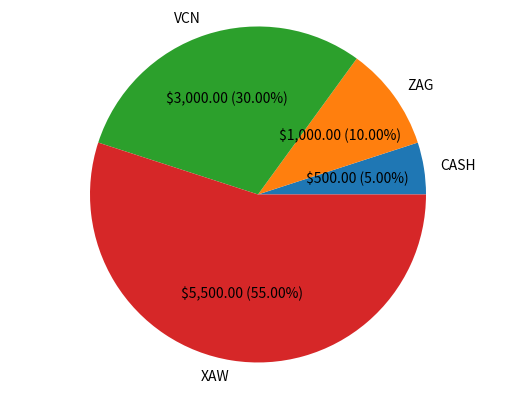

Here is the Python script that generated this plot:
from collections import namedtuple, defaultdict
from decimal import Decimal
import matplotlib.pyplot as plt

##############

class Instrument(namedtuple('Instrument', 'symbol, name')):
    __slots__ = ()
    def __repr__(self): return self.symbol
CASH = Instrument('CASH', 'Cash')

##############

class Action(namedtuple('Action', 'direction, name')):
    __slots__ = ()
    def __repr__(self): return self.name
# when sorting, SELL comes before BUY
# first sell, then buy
SELL = Action(-1, 'Sell')
BUY = Action(1, 'Buy')

##############

Order = namedtuple('Order', 'action, instrument, amount')

##############

ZERO = Decimal(0)

class Portfolio:

    def __init__(self, positions):
        self.total = sum(positions.values())
        self.positions = positions
        self.allocations = self.__calc_allocations()

    def __calc_allocations(self):
        res = defaultdict(Decimal)
        for instrument, value in self.positions.items():
            res[instrument] += value / self.total * 100
        return res

    def is_balanced(self, model_portfolio, threshold=ZERO):
        for _, value_offset, target_value in self.__diff(model_portfolio):
            # check that the difference to the target_value is beyond the threshold
            if abs(value_offset) / target_value > threshold / 100:
                return False
        return True

    def rebalance(self, model_portfolio, threshold=ZERO):
        if self.is_balanced(model_portfolio, threshold): return []
        orders = []
        for instrument, value_offset, _ in self.__diff(model_portfolio):
            if instrument != CASH:
                action = (BUY if value_offset > 0 else SELL)
                orders.append(Order(action, instrument, abs(value_offset)))
        return sorted(orders)

    def __diff(self, model_portfolio):
        target_allocations = self.__resolve_target_allocations(model_portfolio)
        res = []
        for instrument, target_alloc in target_allocations.items():
            curr_alloc = self.allocations[instrument]
            alloc_offset = target_alloc - curr_alloc
            value_offset = self.total * alloc_offset / 100
            if value_offset != 0:
                value = self.positions.get(instrument, ZERO)
                target_value = value + value_offset
                # the instrument is off by value_offset to its target_value
                res.append((instrument, value_offset, target_value))
        return res

    def __resolve_target_allocations(self, model_portfolio):
        # so that all relevant instruments are covered,
        # start with the model portfolio allocations,
        # then add the instruments not present there,
        # but present in this portfolio, with a ZERO allocation
        res = dict(model_portfolio.allocations)
        for instrument in self.positions.keys():
            if instrument not in res:
                res[instrument] = ZERO
        return res

    def plot(self):
        symbols = list(self.positions.keys())
        values = list(self.positions.values())
        index = 0
        def get_label(pct):
            nonlocal values, index
            value = values[index]
            index += 1
            return '${:,.2f} ({:.2f}%)'.format(value, pct)
        fig, ax = plt.subplots()
        ax.pie(values, labels=symbols, autopct=get_label)
        ax.axis('equal')

##############

if __name__ == '__main__':

    # instruments (ETFs)
    ZAG = Instrument('ZAG', 'BMO Aggregate Bond Index EFT')
    VCN = Instrument('VCN', 'Vanguard FTSE Canada All Cap Index ETF')
    XAW = Instrument('XAW', 'iShares Core MSCI All Country World ex Canada Index ETF')

    my_portfolio = Portfolio({
        CASH: Decimal(500),
        ZAG: Decimal(1000),
        VCN: Decimal(3000),
        XAW: Decimal(5500)})
    assert my_portfolio.total == Decimal(10000)

    # canadian couch potato assertive model portfolio (2016)
    model_portfolio = Portfolio({
        ZAG: Decimal(25),
        VCN: Decimal(25),
        XAW: Decimal(50)})
    assert model_portfolio.total == Decimal(100)

    # rebalancing
    orders = my_portfolio.rebalance(model_portfolio)
    assert orders == [
        Order(action=SELL, instrument=VCN, amount=Decimal('500.00')),
        Order(action=SELL, instrument=XAW, amount=Decimal('500.00')),
        Order(action=BUY, instrument=ZAG, amount=Decimal('1500.00'))]

    # plotting
    my_portfolio.plot()
    plt.show()
